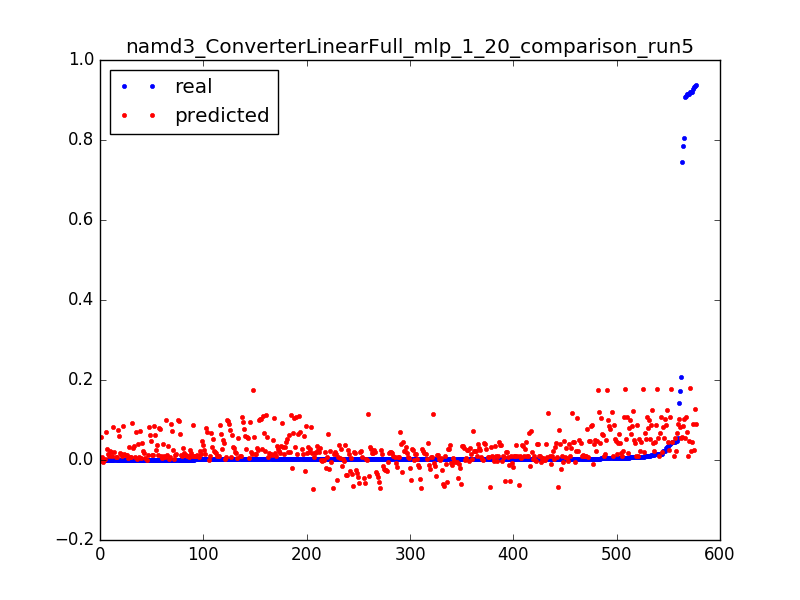

Data behind this chart, as committed beside it:
0.9284712114655862, 0.0893086390342, 0.0031847133757961785
0.03095, 0.08822, 0.006369
0.01154, 0.08713, 0.009554
0.006438, 0.08604, 0.01274
0.004235, 0.08495, 0.01592
0.003239, 0.08386, 0.01911
0.001692, 0.08277, 0.02229
0.9365, 0.08978, 0.003185
0.05514, 0.08912, 0.006369
0.01476, 0.08846, 0.009554
0.007277, 0.0878, 0.01274
0.004458, 0.08714, 0.01592
0.003252, 0.08648, 0.01911
0.001639, 0.08582, 0.02229
0.7858, 0.08464, 0.003185
0.1734, 0.08327, 0.006369
0.02191, 0.08191, 0.009554
0.01031, 0.08054, 0.01274
0.006071, 0.07918, 0.01592
0.004288, 0.07782, 0.01911
0.00316, 0.07645, 0.02229
0.002636, 0.07509, 0.02548
0.002413, 0.07373, 0.02866
0.002177, 0.07236, 0.03185
0.0016, 0.071, 0.03503
0.002019, 0.06964, 0.03822
0.0024, 0.06827, 0.0414
0.00156, 0.06691, 0.04459
0.001587, 0.06555, 0.04777
0.001823, 0.06418, 0.05096
0.001324, 0.06282, 0.05414
0.001167, 0.06146, 0.05732
0.001626, 0.06009, 0.06051
0.001364, 0.05873, 0.06369
0.001351, 0.05736, 0.06688
0.001351, 0.056, 0.07006
0.001337, 0.05464, 0.07325
0.001508, 0.05327, 0.07643
0.001298, 0.05191, 0.07962
0.001429, 0.05055, 0.0828
0.001311, 0.04918, 0.08599
0.001272, 0.04782, 0.08917
0.001167, 0.04646, 0.09236
0.001495, 0.04509, 0.09554
0.001154, 0.04373, 0.09873
0.001311, 0.04237, 0.1019
0.001141, 0.041, 0.1051
0.001193, 0.03964, 0.1083
0.001272, 0.03827, 0.1115
0.00118, 0.03691, 0.1146
0.001128, 0.03555, 0.1178
0.001206, 0.03418, 0.121
0.001482, 0.03282, 0.1242
0.001115, 0.03146, 0.1274
0.001233, 0.03009, 0.1306
0.000931, 0.02873, 0.1338
0.0016, 0.02737, 0.1369
0.001246, 0.026, 0.1401
0.001272, 0.02464, 0.1433
0.001298, 0.02328, 0.1465
0.001154, 0.02191, 0.1497
... 517 more rows
